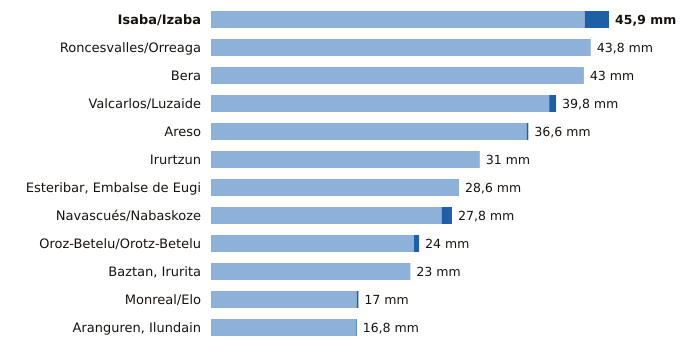

The table this chart was drawn from, first rows:
estacion, provincia, indicativo, mm_6_dias_anteriores, mm_hoy, mm_7_dias, horas_de_hoy
Isaba/Izaba, Navarra, 9218A, 43.1, 2.8, 45.9, 18
Roncesvalles/Orreaga, Navarra, 9228T, 43.8, 0.0, 43.8, 18
Bera, Navarra, 1010X, 43.0, 0.0, 43.0, 18
Valcarlos/Luzaide, Navarra, 9995Y, 39.0, 0.8, 39.8, 18
Areso, Navarra, 1033X, 36.4, 0.2, 36.6, 18
Irurtzun, Navarra, 9274X, 31.0, 0.0, 31.0, 18
Esteribar, Embalse de Eugi, Navarra, 9257X, 28.6, 0.0, 28.6, 18
Navascués/Nabaskoze, Navarra, 9238X, 26.6, 1.2, 27.8, 18
Oroz-Betelu/Orotz-Betelu, Navarra, 9228J, 23.4, 0.6, 24.0, 18
Baztan, Irurita, Navarra, 1002Y, 23.0, 0.0, 23.0, 18
Monreal/Elo, Navarra, 9262P, 16.8, 0.2, 17.0, 18
Aranguren, Ilundain, Navarra, 9263X, 16.7, 0.1, 16.8, 17
